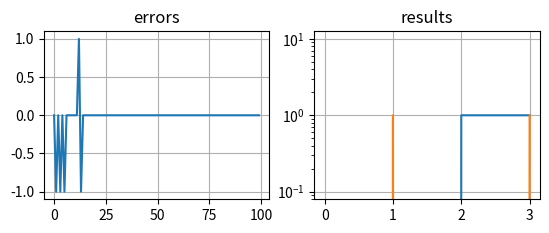

The script that saved this image:
from random import choice
from numpy import array, dot, random
import matplotlib.pyplot as plt
import numpy as np

unit_step = lambda x: 0 if x < 0 else 1

#datos de entrenamiento valores de entrada,bias, resultado esperado
#AND
training_data = [	(array([0,0,1]), 0), 
					(array([0,1,1]), 0), 
					(array([1,0,1]), 0), 
					(array([1,1,1]), 1), ]
w = random.rand(3)
errors = [] 
eta = 0.2 
n = 100	
def xrange(n):
    return iter(range(n))

for i in xrange(n):
	x, expected = choice(training_data)
	result = dot(w, x)
	error = expected - unit_step(result)
	errors.append(error)
	w += eta * error * x
results = [] 
for x, _ in training_data:
	result = dot(x, w)
	results.append(x[:2])
	print("{}: {} -> {}".format(x[:2], result, unit_step(result)))



plt.subplot(221)
plt.plot(errors)
plt.yscale('linear')
plt.title('errors')
plt.grid(True)
plt.figure(1)

plt.subplot(222)
plt.plot(results)
plt.yscale('log')
plt.title('results')
plt.grid(True)

plt.show()
